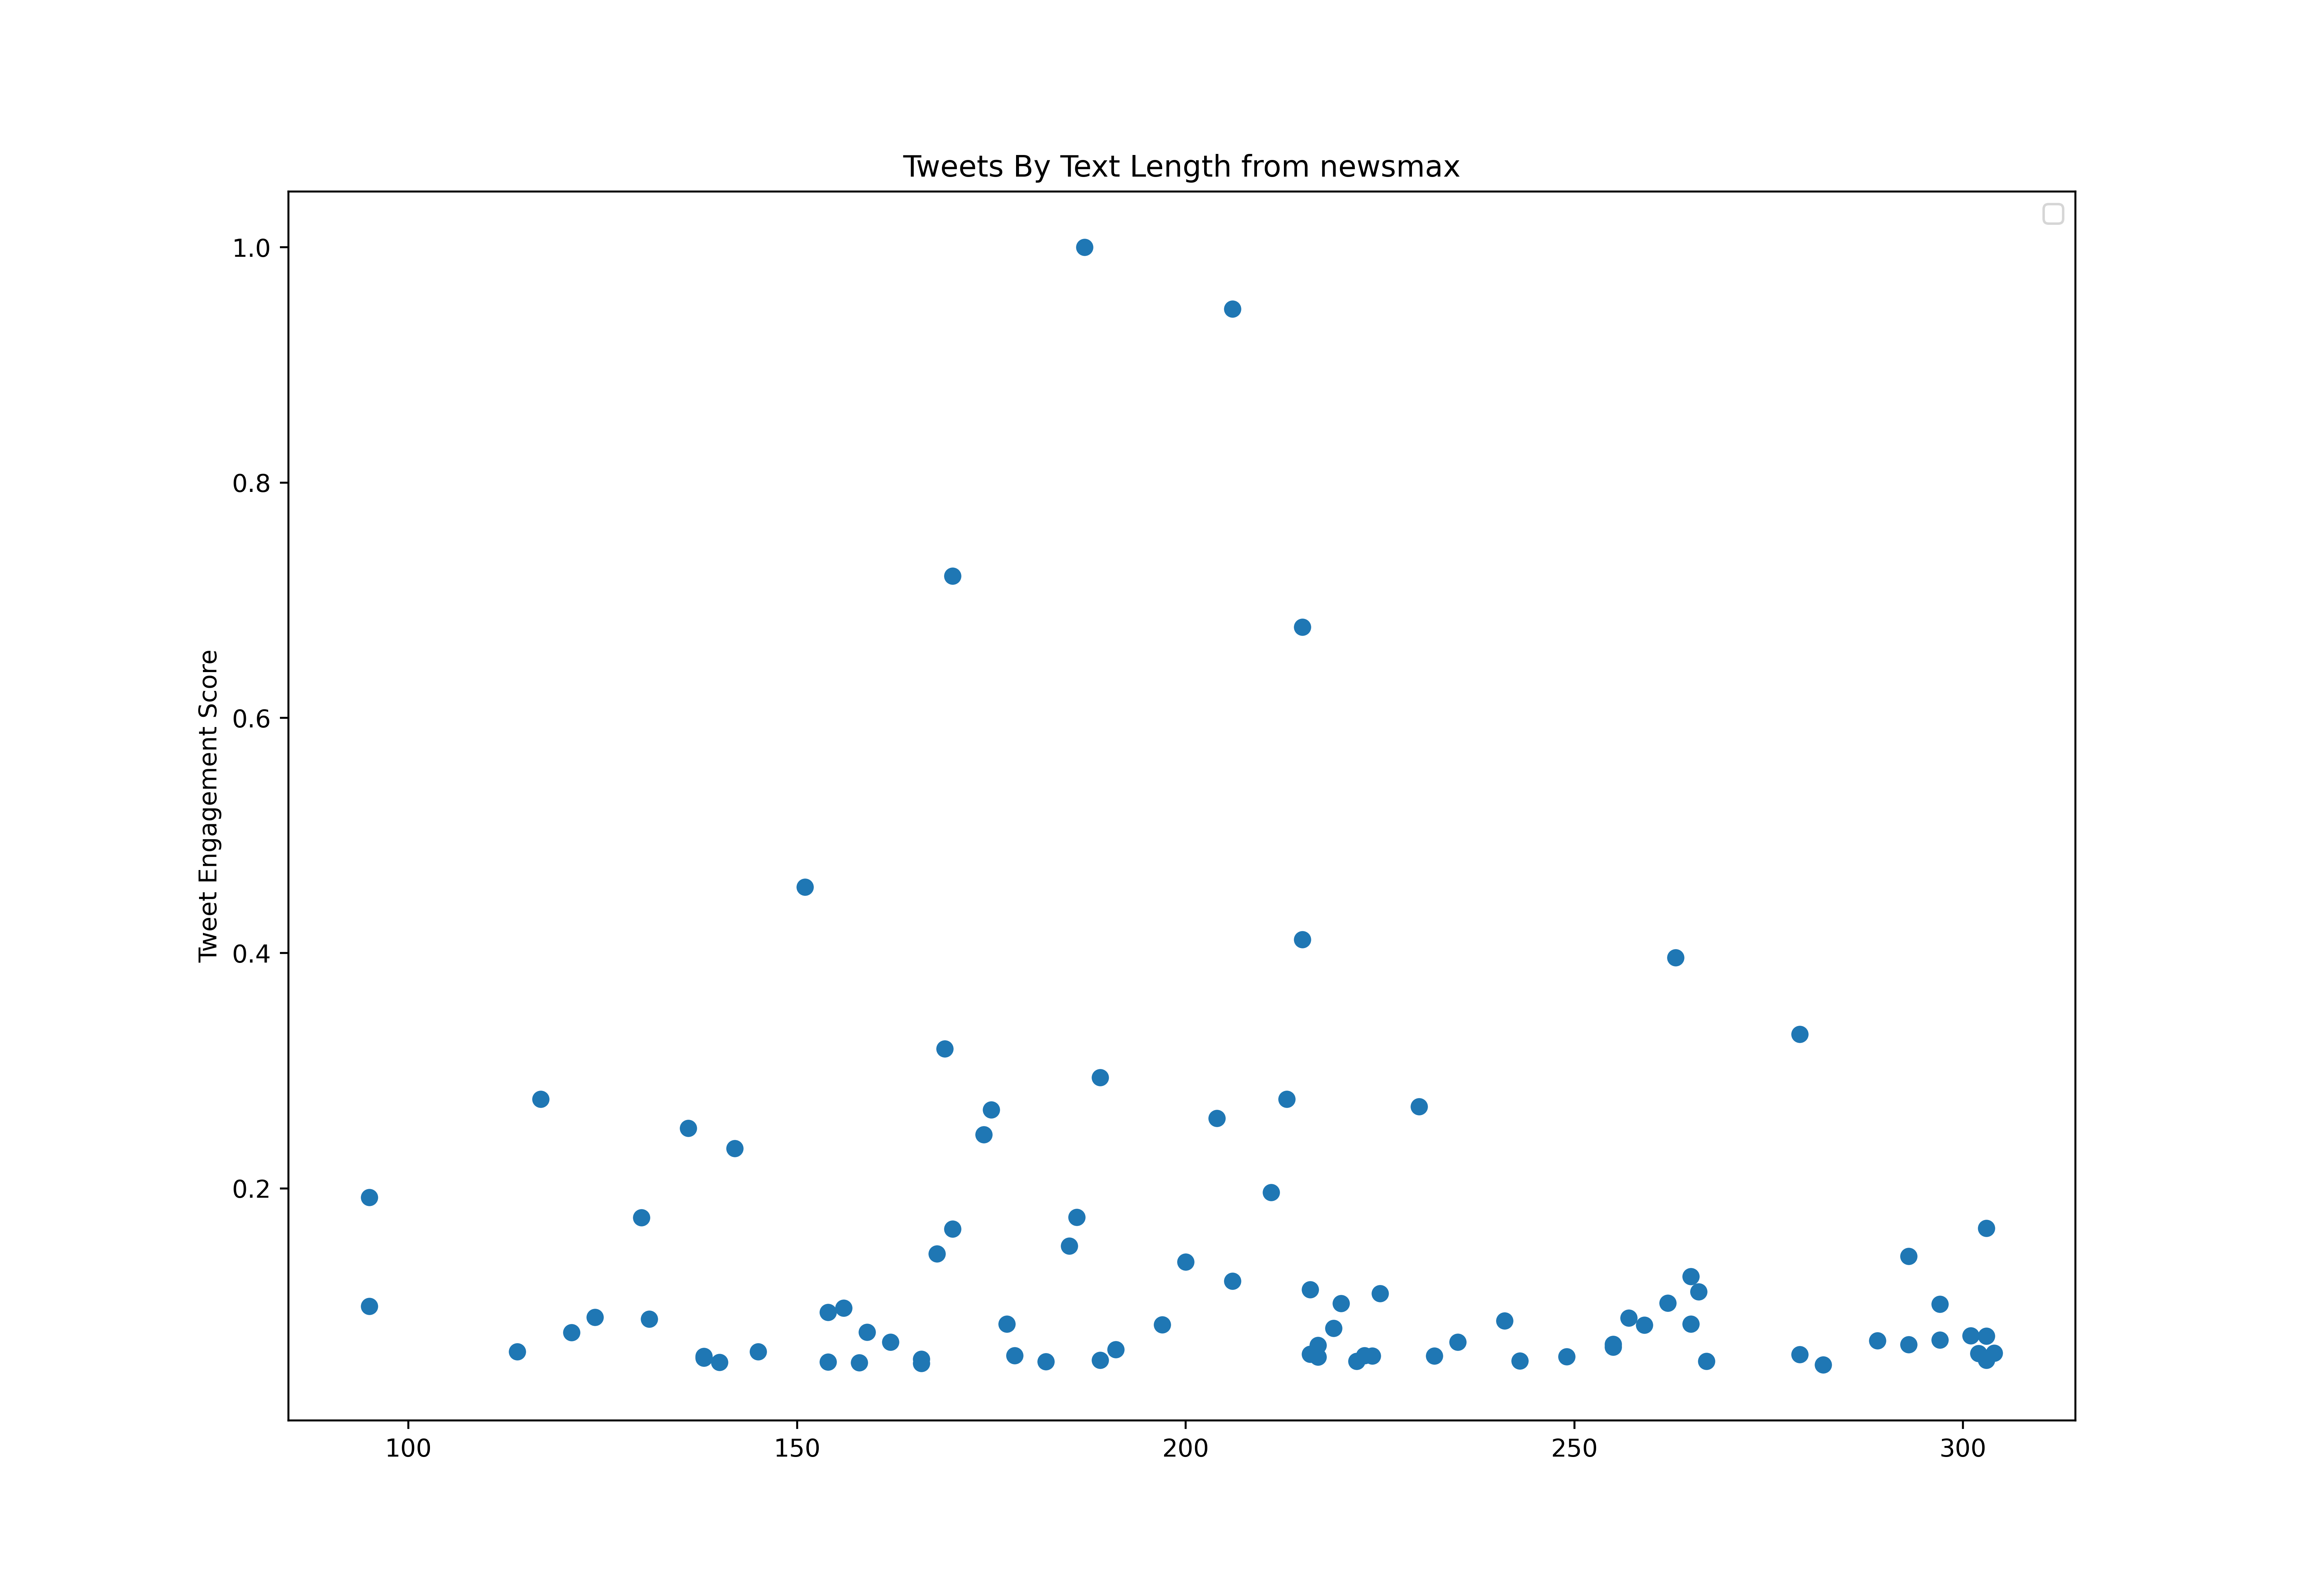

The table this chart was drawn from, first rows:
id, created_at, score, text_length
1517735918320316416, 2022-04-23T05:23:35.000Z, 651.9, 124
1517741718937825280, 2022-04-23T05:46:38.000Z, 456.4, 168
1517745285560107010, 2022-04-23T06:00:49.000Z, 177.4, 103
1517750023106093056, 2022-04-23T06:19:38.000Z, 1733, 120
1517755483821461504, 2022-04-23T06:41:20.000Z, 330.7, 75
1517761025159827456, 2022-04-23T07:03:21.000Z, 18969, 117
1517766857322758144, 2022-04-23T07:26:32.000Z, 1290, 64
1517771333957869569, 2022-04-23T07:44:19.000Z, 534.3, 94
1517775457218797569, 2022-04-23T08:00:42.000Z, 340.8, 222
1517780010500730881, 2022-04-23T08:18:48.000Z, 16095, 142
1517786225721044992, 2022-04-23T08:43:29.000Z, 928.8, 189
1517791571554422784, 2022-04-23T09:04:44.000Z, 1947, 105
1517797070760935424, 2022-04-23T09:26:35.000Z, 3135, 130
1517802107679649792, 2022-04-23T09:46:36.000Z, 2422, 116
1517805613220130816, 2022-04-23T10:00:32.000Z, 123.7, 182
1517811459719270401, 2022-04-23T10:23:46.000Z, 1360, 132
1517817134482554881, 2022-04-23T10:46:19.000Z, 3945, 138
1517820896177573888, 2022-04-23T11:01:16.000Z, 2376, 193
1517826173593473026, 2022-04-23T11:22:14.000Z, 2057, 198
1517831271979708417, 2022-04-23T11:42:29.000Z, 205.7, 127
1517835576619139073, 2022-04-23T11:59:36.000Z, 1183, 98
1517847598345850880, 2022-04-23T12:47:22.000Z, 3203, 205
1517857311070375937, 2022-04-23T13:25:58.000Z, 881.8, 223
1517862191478624256, 2022-04-23T13:45:21.000Z, 252.7, 240
1517868597611098113, 2022-04-23T14:10:48.000Z, 3627, 182
1517871113442713600, 2022-04-23T14:20:48.000Z, 397.9, 247
1517885442883940352, 2022-04-23T15:17:45.000Z, 150.6, 206
1517888714491322373, 2022-04-23T15:30:45.000Z, 1158, 183
1517894909029625856, 2022-04-23T15:55:22.000Z, 511.5, 210
1517902357366853632, 2022-04-23T16:24:57.000Z, 123, 249
1517903625414131715, 2022-04-23T16:30:00.000Z, 202.3, 229
1517906386314665984, 2022-04-23T16:40:58.000Z, 272.2, 192
1517911440358789122, 2022-04-23T17:01:03.000Z, 232.5, 213
1517916433283440640, 2022-04-23T17:20:53.000Z, 303.1, 242
1517920564035219458, 2022-04-23T17:37:18.000Z, 278.3, 279
1517922579264114690, 2022-04-23T17:45:19.000Z, 490.6, 277
1517924010368983040, 2022-04-23T17:51:00.000Z, 1096, 234
1517925282790916097, 2022-04-23T17:56:03.000Z, 1026, 205
1517929079609061376, 2022-04-23T18:11:08.000Z, 577.3, 236
1517931340791906305, 2022-04-23T18:20:08.000Z, 458.4, 250
1517932446309834752, 2022-04-23T18:24:31.000Z, 257.4, 302
1517932629894438912, 2022-04-23T18:25:15.000Z, 205, 246
1517939882634584064, 2022-04-23T18:54:04.000Z, 2209, 304
1517941378826838020, 2022-04-23T19:00:01.000Z, 340.8, 255
1517943115201474561, 2022-04-23T19:06:55.000Z, 53.77, 267
1517949792541806592, 2022-04-23T19:33:27.000Z, 1566, 186
1517951472587005952, 2022-04-23T19:40:07.000Z, 568.6, 251
1517958424658513920, 2022-04-23T20:07:45.000Z, 746, 224
1517980713479548929, 2022-04-23T21:36:19.000Z, 1734, 243
1517984543978008576, 2022-04-23T21:51:32.000Z, 1542, 212
1517988119429091328, 2022-04-23T22:05:45.000Z, 400.6, 211
1517989200108216320, 2022-04-23T22:10:02.000Z, 231.9, 232
1517993774613512193, 2022-04-23T22:28:13.000Z, 474.5, 160
1517995313818079232, 2022-04-23T22:34:20.000Z, 324.6, 224
1518005782746484740, 2022-04-23T23:15:56.000Z, 6989, 297
1518009875086856197, 2022-04-23T23:32:12.000Z, 1239, 269
1518015334678159360, 2022-04-23T23:53:53.000Z, 1869, 295
1518021494789484544, 2022-04-24T00:18:22.000Z, 4623, 293
1518021689065492480, 2022-04-24T00:19:08.000Z, 2418, 211
1518029492064858113, 2022-04-24T00:50:09.000Z, 18965, 213
... 788 more rows
